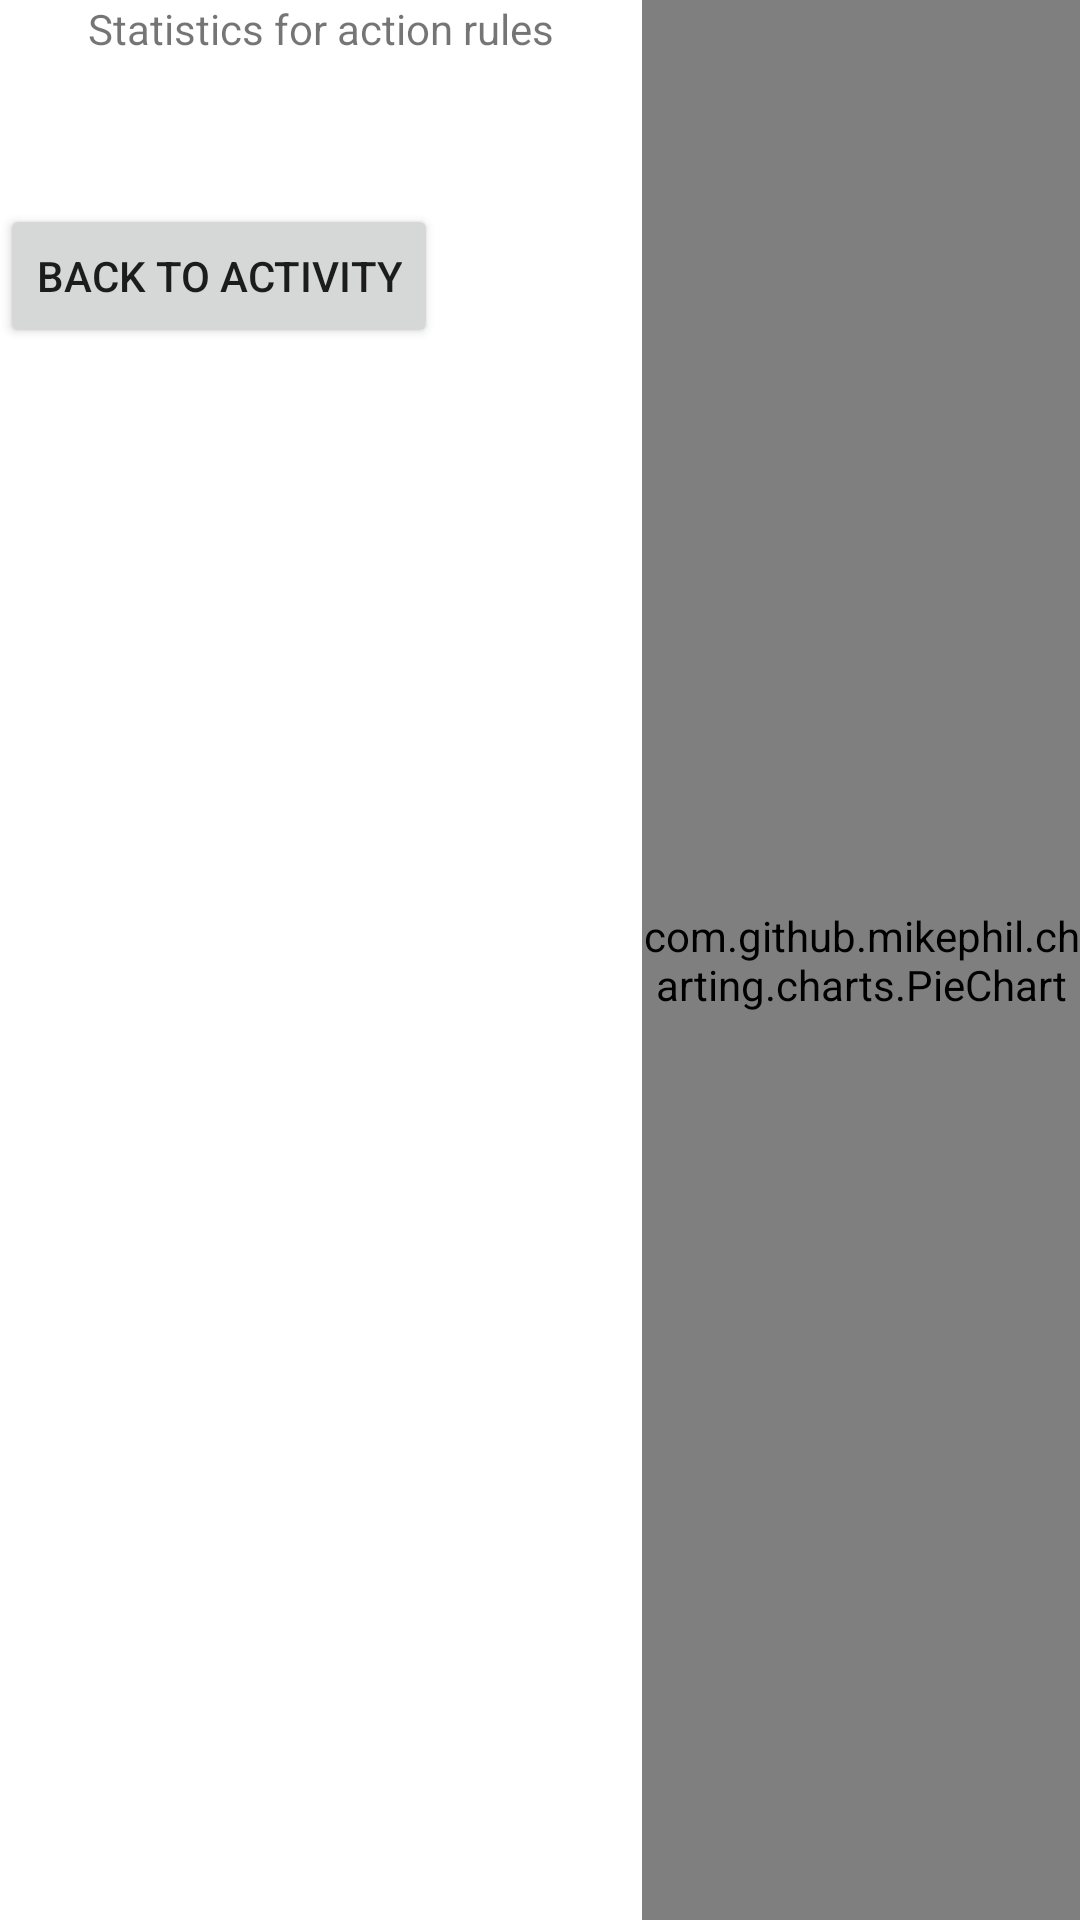

The Android layout XML behind this screen, and the referenced resources:
<!-- AndroidManifest.xml: application theme Theme.Snortdroid -->
<!-- res/layout/activity_main_chart.xml -->
<?xml version="1.0" encoding="utf-8"?>
<androidx.constraintlayout.widget.ConstraintLayout xmlns:android="http://schemas.android.com/apk/res/android"
    xmlns:app="http://schemas.android.com/apk/res-auto"
    xmlns:tools="http://schemas.android.com/tools"
    android:layout_width="match_parent"
    android:layout_height="match_parent"
    tools:context=".chart.MainActivityChart">

    <TextView
        android:id="@+id/textView4"
        android:layout_width="wrap_content"
        android:layout_height="wrap_content"
        android:text="Statistics for action rules"
        app:layout_constraintEnd_toStartOf="@+id/pieChart"
        app:layout_constraintStart_toStartOf="parent"
        app:layout_constraintTop_toTopOf="@+id/pieChart">

    </TextView>

    <com.github.mikephil.charting.charts.PieChart
        android:id="@+id/pieChart"
        android:layout_width="0dp"
        android:layout_height="0dp"
        app:layout_constraintBottom_toBottomOf="parent"
        app:layout_constraintEnd_toEndOf="parent"
        app:layout_constraintStart_toEndOf="@+id/back"
        app:layout_constraintTop_toTopOf="parent"
        tools:ignore="MissingConstraints" />

    <Button
        android:id="@+id/back"
        android:layout_width="wrap_content"
        android:layout_height="wrap_content"
        android:layout_marginTop="68dp"
        android:layout_marginEnd="68dp"
        app:layout_constraintEnd_toStartOf="@+id/pieChart"
        app:layout_constraintStart_toStartOf="parent"
        android:text="Back to Activity"
        app:layout_constraintTop_toTopOf="@+id/textView4"></Button>
</androidx.constraintlayout.widget.ConstraintLayout>
<!-- resources referenced by this layout -->
<resources>
  <style name="Theme.Snortdroid" parent="Theme.MaterialComponents.DayNight.DarkActionBar">
          
          <item name="colorPrimary">@color/purple_500</item>
          <item name="colorPrimaryVariant">@color/purple_700</item>
          <item name="colorOnPrimary">@color/white</item>
          
          <item name="colorSecondary">@color/teal_200</item>
          <item name="colorSecondaryVariant">@color/teal_700</item>
          <item name="colorOnSecondary">@color/black</item>
          
          <item name="android:statusBarColor">?attr/colorPrimaryVariant</item>
          
      </style>
  <!-- not gathered from this repository: default colours our renderer supplied (Android Studio template values) -->
  <color name="purple_500">#FF6200EE</color>
  <color name="purple_700">#FF3700B3</color>
  <color name="teal_200">#FF03DAC5</color>
  <color name="teal_700">#FF018786</color>
  <color name="black">#FF000000</color>
  <color name="white">#FFFFFFFF</color>
</resources>
